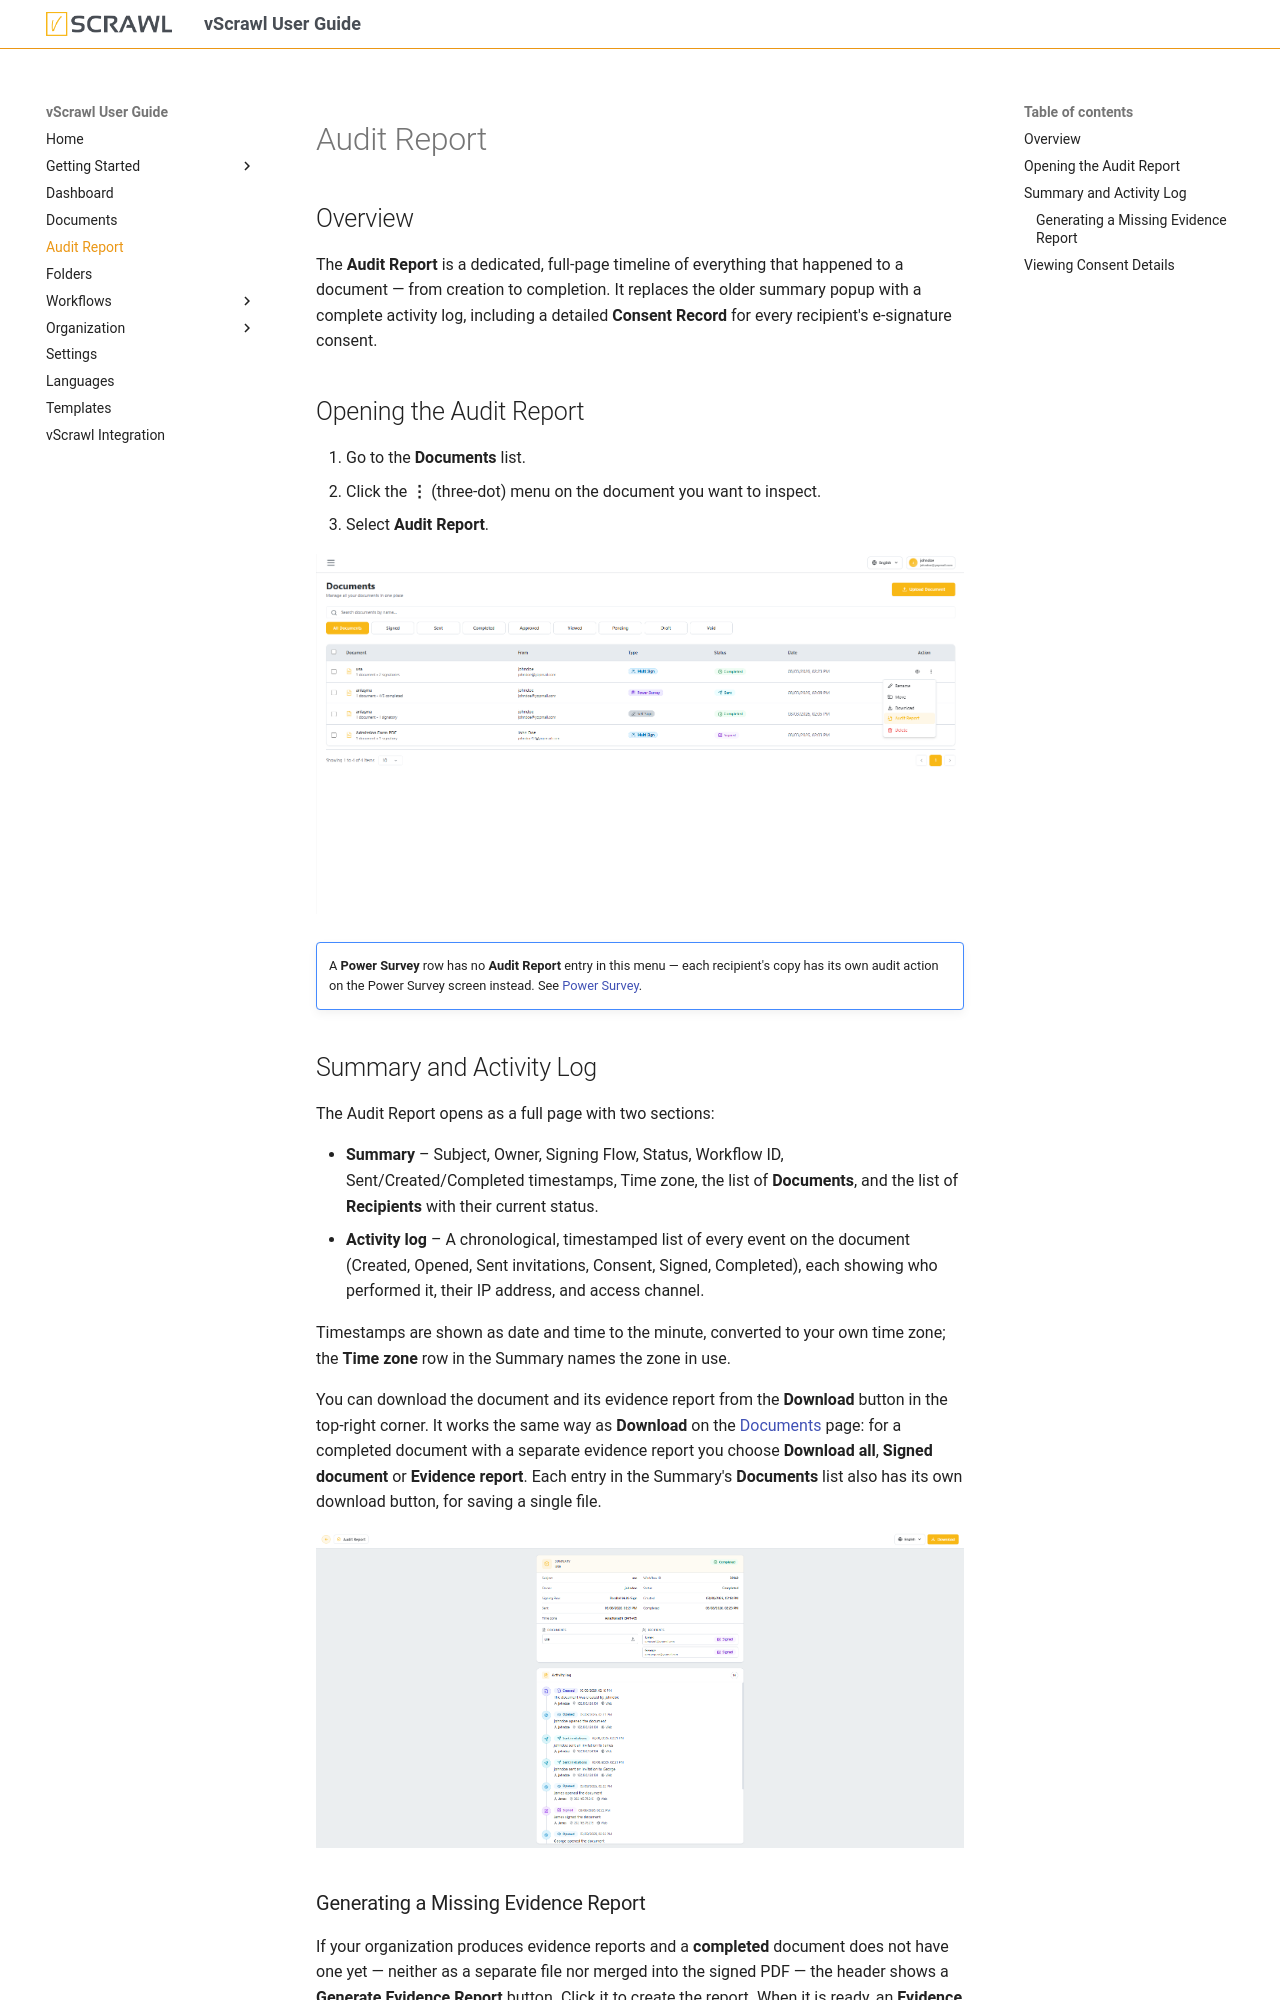

repository: dictalabs/vscrawl-user-guide · page: audit_report/index.html · generator: mkdocs

## Overview

The **Audit Report** is a dedicated, full-page timeline of everything that happened to a document — from creation to completion. It replaces the older summary popup with a complete activity log, including a detailed **Consent Record** for every recipient's e-signature consent.

## Opening the Audit Report

1. Go to the **Documents** list.
2. Click the **⋮** (three-dot) menu on the document you want to inspect.
3. Select **Audit Report**.

![audit-report-menu-action.png](images/audit-report-menu-action.png)

!!! note ""
    A **Power Survey** row has no **Audit Report** entry in this menu — each recipient's copy has its own audit action on the Power Survey screen instead. See [Power Survey](power_survey.md).
